pico-8 play session: hold ← + tap ❎

[t = 1 s] hold ← ~1s, tap ❎ ~2×
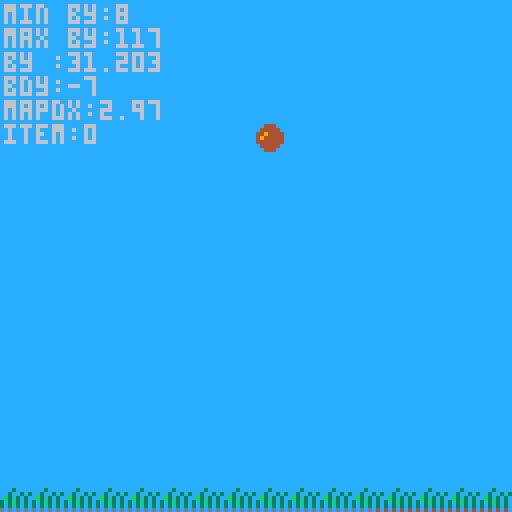
[t = 2 s] hold ← ~2s, tap ❎ ~4×
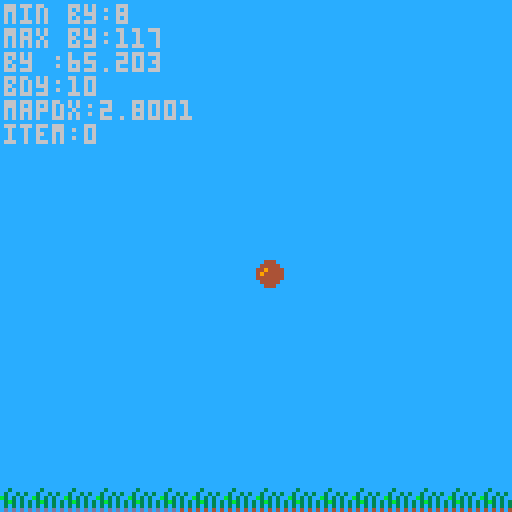
[t = 4 s] hold ← ~4s, tap ❎ ~7×
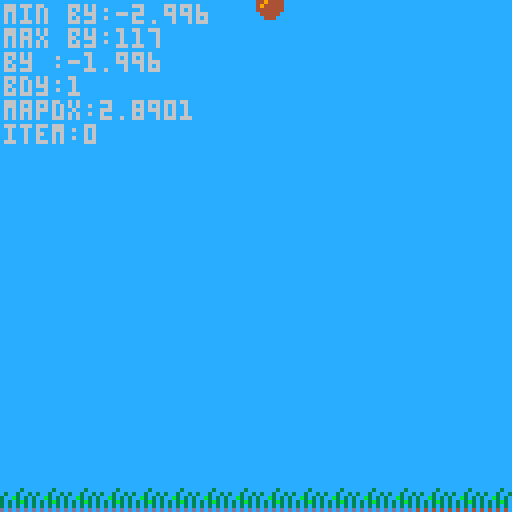
[t = 8 s] hold ← ~8s, tap ❎ ~14×
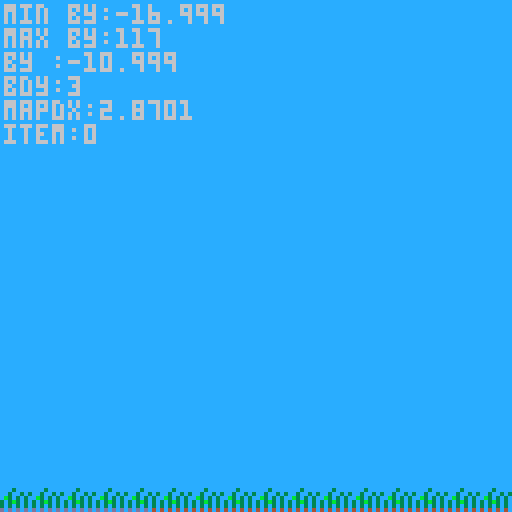

pico-8 cartridge
version 23
__lua__
--bounce
--by brettski

function _init()
 t=0
	bx=64
	by=8
	bdx=0
	bdy=1
	bd=7 --diameter
	bbncy=0.9 --bounciness 
	gvty=1
 drag=.01
 grnd=.8 --ground drag
	
	mapx=0
	mapy=0
	mapdx=1
	
	bysrt=by
	bymin=by
	bymax=by
	
	items={}
	itemy=115 --items y
 additem()
end

function _update60()
 t+=1
 bdy+=gvty
 
 by+=bdy
 if by > 119-bd then
  bdy*=-1
  bdy*=bbncy
  mapdx*=grnd
 end
 by=min(by,117)
 bystat()
 
 mapdx-=drag
 mapdx=max(mapdx,0)
 mapx-=mapdx
 if mapx<-127 then
  mapx=0
 end

	for it in all(items) do
	 it.x-=mapdx
	 if it.x<-32 then
	  del(items,it)
	 end
	end
 
 if btnp(❎) then
  mapdx=3
  bdy=-10
 end
 
end

function _draw()
	cls(12)
	cursor(1,1)
	color(6)
	print("min by:"..bymin)
	print("max by:"..bymax)
	print("by :"..by)
	print("bdy:"..bdy)
	print("mapdx:"..mapdx)
 print("item:"..#items)
	
	map(0,0,mapx,mapy)
	spr(1,bx,by)
	
	for it in all(items) do
	 print(it.x..","..itemy)
	 spr(it.snum,it.x,itemy,2,1)
	end
	
end
-->8
function bystat()
 if by >bymax then
  bymax=by
 end
 if by<bymin then
  bymin=by
 end
end
-->8
--add stuff

function additem()
 local i={
  snum=48,
  shit=50,
  sw=1,
  xmul=1.1,
  ymul=1.1,
  x=90
 }
 add(items,i)
end

function addtramp()
 s={48,50}
 
end
__gfx__
00000000004440000000000000000000000000000000000000000000000000000000000000000000000000000000000000000000000000000000000000000000
00000000044444000000000000000000000000000000000000000000000000000000000000000000000000000000000000000000000000000000000000000000
00700700449444400000000000000000000000000000000000000000000000000000000000000000000000000000000000000000000000000000000000000000
00077000494444400000000000000000000000000000000000000000000000000000000000000000000000000000000000000000000000000000000000000000
00077000444444400000000000000000000000000000000000000000000000000000000000000000000000000000000000000000000000000000000000000000
00700700044444000000000000000000000000000000000000000000000000000000000000000000000000000000000000000000000000000000000000000000
00000000004440000000000000000000000000000000000000000000000000000000000000000000000000000000000000000000000000000000000000000000
00000000000000000000000000000000000000000000000000000000000000000000000000000000000000000000000000000000000000000000000000000000
00000000000000000000000000000000000000000000000000000000000000000000000000000000000000000000000000000000000000000000000000000000
00000000000000000000000000000000000000000000000000000000000000000000000000000000000000000000000000000000000000000000000000000000
00000300000003000000000000000000000000000000000000000000000000000000000000000000000000000000000000000000000000000000000000000000
03003003030030030000000000000000000000000000000000000000000000000000000000000000000000000000000000000000000000000000000000000000
300b3030300b30300000000000000000000000000000000000000000000000000000000000000000000000000000000000000000000000000000000000000000
30303b3030303b300000000000000000000000000000000000000000000000000000000000000000000000000000000000000000000000000000000000000000
30303030303030300000000000000000000000000000000000000000000000000000000000000000000000000000000000000000000000000000000000000000
d0d0d0d0404040400000000000000000000000000000000000000000000000000000000000000000000000000000000000000000000000000000000000000000
00000000000000000000000000000000000000000000000000000000000000000000000000000000000000000000000000000000000000000000000000000000
00000000000000000000000000000000000000000000000000000000000000000000000000000000000000000000000000000000000000000000000000000000
00000000000000000000000000000000000000000000000000000000000000000000000000000000000000000000000000000000000000000000000000000000
00000000000000000000000000000000000000000000000000000000000000000000000000000000000000000000000000000000000000000000000000000000
00000000000000000000000000000000000000000000000000000000000000000000000000000000000000000000000000000000000000000000000000000000
00000000000000000000000000000000000000000000000000000000000000000000000000000000000000000000000000000000000000000000000000000000
00000000000000000000000000000000000000000000000000000000000000000000000000000000000000000000000000000000000000000000000000000000
00000000000000000000000000000000000000000000000000000000000000000000000000000000000000000000000000000000000000000000000000000000
00000000000000000000000000000000000000000000000000000000000000000000000000000000000000000000000000000000000000000000000000000000
00000000000000000000000000000000000000000000000000000000000000000000000000000000000000000000000000000000000000000000000000000000
11111111111111111100000000000011000000000000000000000000000000000000000000000000000000000000000000000000000000000000000000000000
40000000000000044011000000001104000000000000000000000000000000000000000000000000000000000000000000000000000000000000000000000000
40000000000000044000110000110004000000000000000000000000000000000000000000000000000000000000000000000000000000000000000000000000
44000000000000444400001111000044000000000000000000000000000000000000000000000000000000000000000000000000000000000000000000000000
44000000000000444400000000000044000000000000000000000000000000000000000000000000000000000000000000000000000000000000000000000000
44000000000000444400000000000044000000000000000000000000000000000000000000000000000000000000000000000000000000000000000000000000
__gff__
0000000000000000000000000000000000000000000000000000000000000000000000000000000000000000000000000101010100000000000000000000000000000000000000000000000000000000000000000000000000000000000000000000000000000000000000000000000000000000000000000000000000000000
0000000000000000000000000000000000000000000000000000000000000000000000000000000000000000000000000000000000000000000000000000000000000000000000000000000000000000000000000000000000000000000000000000000000000000000000000000000000000000000000000000000000000000
__map__
0000000000000000000000000000000000000000000000000000000000000000000000000000000000000000000000000000000000000000000000000000000000000000000000000000000000000000000000000000000000000000000000000000000000000000000000000000000000000000000000000000000000000000
0000000000000000000000000000000000000000000000000000000000000000000000000000000000000000000000000000000000000000000000000000000000000000000000000000000000000000000000000000000000000000000000000000000000000000000000000000000000000000000000000000000000000000
0000000000000000000000000000000000000000000000000000000000000000000000000000000000000000000000000000000000000000000000000000000000000000000000000000000000000000000000000000000000000000000000000000000000000000000000000000000000000000000000000000000000000000
0000000000000000000000000000000000000000000000000000000000000000000000000000000000000000000000000000000000000000000000000000000000000000000000000000000000000000000000000000000000000000000000000000000000000000000000000000000000000000000000000000000000000000
0000000000000000000000000000000000000000000000000000000000000000000000000000000000000000000000000000000000000000000000000000000000000000000000000000000000000000000000000000000000000000000000000000000000000000000000000000000000000000000000000000000000000000
0000000000000000000000000000000000000000000000000000000000000000000000000000000000000000000000000000000000000000000000000000000000000000000000000000000000000000000000000000000000000000000000000000000000000000000000000000000000000000000000000000000000000000
0000000000000000000000000000000000000000000000000000000000000000000000000000000000000000000000000000000000000000000000000000000000000000000000000000000000000000000000000000000000000000000000000000000000000000000000000000000000000000000000000000000000000000
0000000000000000000000000000000000000000000000000000000000000000000000000000000000000000000000000000000000000000000000000000000000000000000000000000000000000000000000000000000000000000000000000000000000000000000000000000000000000000000000000000000000000000
0000000000000000000000000000000000000000000000000000000000000000000000000000000000000000000000000000000000000000000000000000000000000000000000000000000000000000000000000000000000000000000000000000000000000000000000000000000000000000000000000000000000000000
0000000000000000000000000000000000000000000000000000000000000000000000000000000000000000000000000000000000000000000000000000000000000000000000000000000000000000000000000000000000000000000000000000000000000000000000000000000000000000000000000000000000000000
0000000000000000000000000000000000000000000000000000000000000000000000000000000000000000000000000000000000000000000000000000000000000000000000000000000000000000000000000000000000000000000000000000000000000000000000000000000000000000000000000000000000000000
0000000000000000000000000000000000000000000000000000000000000000000000000000000000000000000000000000000000000000000000000000000000000000000000000000000000000000000000000000000000000000000000000000000000000000000000000000000000000000000000000000000000000000
0000000000000000000000000000000000000000000000000000000000000000000000000000000000000000000000000000000000000000000000000000000000000000000000000000000000000000000000000000000000000000000000000000000000000000000000000000000000000000000000000000000000000000
0000000000000000000000000000000000000000000000000000000000000000000000000000000000000000000000000000000000000000000000000000000000000000000000000000000000000000000000000000000000000000000000000000000000000000000000000000000000000000000000000000000000000000
0000000000000000000000000000000000000000000000000000000000000000000000000000000000000000000000000000000000000000000000000000000000000000000000000000000000000000000000000000000000000000000000000000000000000000000000000000000000000000000000000000000000000000
1010101010101010101010101010101011111111111111111111111111111111000000000000000000000000000000000000000000000000000000000000000000000000000000000000000000000000000000000000000000000000000000000000000000000000000000000000000000000000000000000000000000000000
